Image classification data set "dataset" (TranHuuHoang99/CPP_Library on GitHub). Class labels (7): image cachua, image carot, image chuoi, image man, image ot, image tl, image xoai.

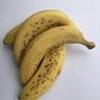
Label: image chuoi

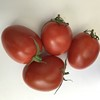
Label: image cachua

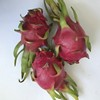
Label: image tl

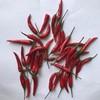
Label: image ot

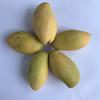
Label: image xoai

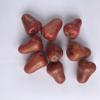
Label: image man
